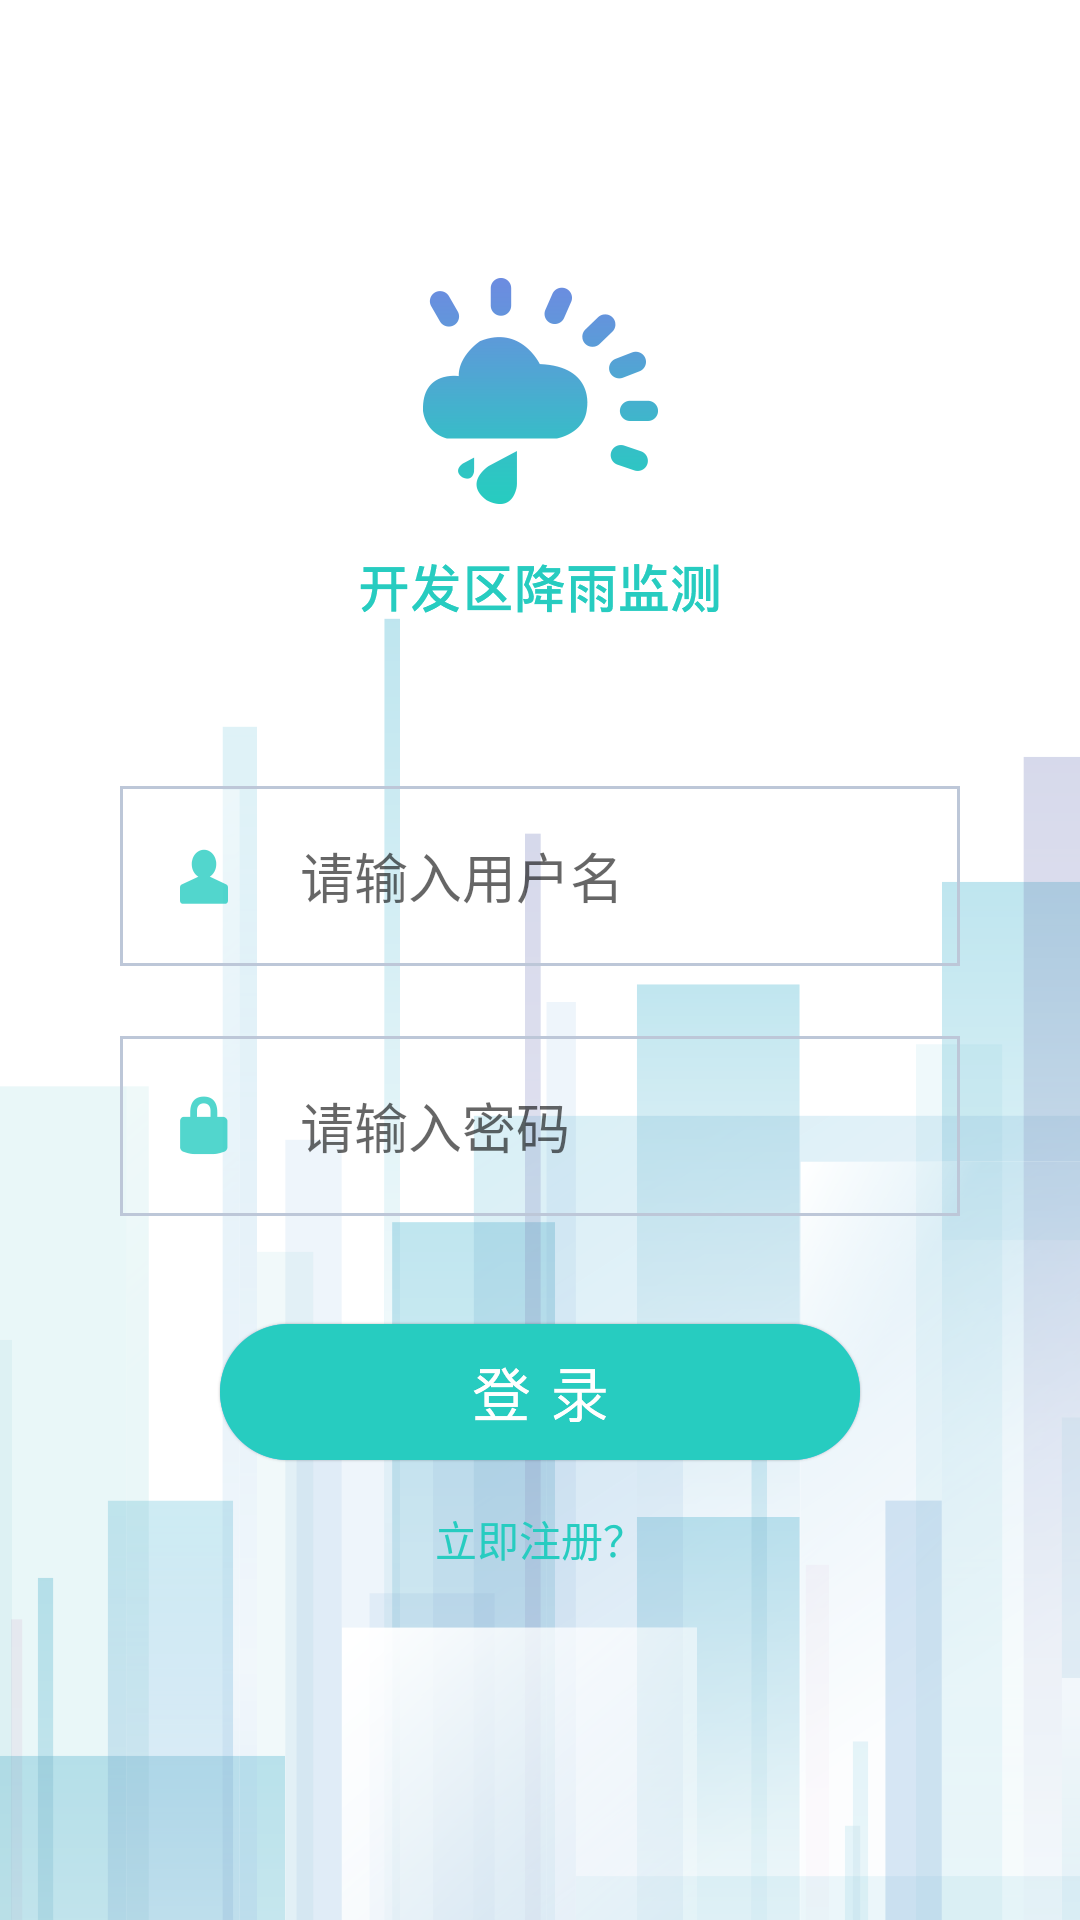

The Android layout XML behind this screen, and the referenced resources:
<!-- AndroidManifest.xml: application theme AppTheme -->
<!-- res/layout/activity_main.xml -->
<?xml version="1.0" encoding="utf-8"?>
<LinearLayout
    xmlns:android="http://schemas.android.com/apk/res/android"
    xmlns:tools="http://schemas.android.com/tools"
    android:id="@+id/activity_main"
    android:layout_width="match_parent"
    android:layout_height="match_parent"
    tools:context="mytext.administrator.example.com.jiangyujiangce.MainActivity"
    android:orientation="vertical"
    android:background="@mipmap/loginbj"
    android:clipToPadding="true"
    android:fitsSystemWindows="true"
    android:weightSum="7">
    <LinearLayout
        android:layout_width="match_parent"
        android:layout_height="wrap_content"
        android:layout_weight="2"></LinearLayout>
    <LinearLayout
        android:layout_width="match_parent"
        android:layout_height="wrap_content"
        android:layout_weight="1"
        android:gravity="center_horizontal">
        <ImageView
            android:layout_width="wrap_content"
            android:layout_height="wrap_content"
            android:src="@mipmap/logo"
            />
    </LinearLayout>
    <LinearLayout
        android:layout_width="match_parent"
        android:layout_height="wrap_content"
        android:layout_weight="1"
        android:orientation="vertical">
        <RelativeLayout
            android:layout_width="match_parent"
            android:layout_height="wrap_content"
            android:layout_weight="1">
            <EditText
                android:layout_width="match_parent"
                android:layout_height="60dp"
                android:layout_marginLeft="40dp"
                android:layout_marginRight="40dp"
                android:background="@drawable/edittext_biankuang"
                android:id="@+id/ED_Username"
                android:hint="请输入用户名"
                android:password="true"
                android:paddingLeft="60dp"
                android:layout_centerVertical="true"
                />
            <ImageView
                android:layout_width="wrap_content"
                android:layout_height="wrap_content"
                android:src="@mipmap/username"
                android:layout_alignLeft="@id/ED_Username"
                android:layout_centerVertical="true"
                android:layout_marginLeft="20dp"
                />
        </RelativeLayout>
        <RelativeLayout
            android:layout_width="match_parent"
            android:layout_height="wrap_content"
            android:layout_weight="1">
            <EditText
                android:layout_width="match_parent"
                android:layout_height="60dp"
                android:layout_marginLeft="40dp"
                android:layout_marginRight="40dp"
                android:background="@drawable/edittext_biankuang"
                android:id="@+id/ED_Paqssword"
                android:hint="请输入密码"
                android:password="true"
                android:paddingLeft="60dp"
                android:layout_centerVertical="true"
                />
            <ImageView
                android:layout_width="wrap_content"
                android:layout_height="wrap_content"
                android:src="@mipmap/password"
                android:layout_alignLeft="@id/ED_Paqssword"
                android:layout_centerVertical="true"
                android:layout_marginLeft="20dp"
                />
        </RelativeLayout>
    </LinearLayout>
    <LinearLayout
        android:layout_width="match_parent"
        android:layout_height="wrap_content"
        android:layout_weight="1"
        android:gravity="center"
        android:orientation="vertical">
        <ImageView
            android:layout_width="wrap_content"
            android:layout_height="wrap_content"
            android:src="@mipmap/login"
            android:id="@+id/login"
            />
        <TextView
            android:layout_width="wrap_content"
            android:layout_height="wrap_content"
            android:text="立即注册？"
            android:layout_marginTop="15dp"
            android:id="@+id/zhuCe"
            android:textColor="@color/tj9"
            />
    </LinearLayout>
</LinearLayout>
<!-- resources referenced by this layout -->
<resources>
  <color name="tj9">#27ccc0</color>
  <!-- drawable edittext_biankuang (drawable) -->
  <?xml version="1.0" encoding="utf-8"?>
      <shape xmlns:android="http://schemas.android.com/apk/res/android">
          <solid android:color="@android:color/transparent" />
          <corners android:radius="0dip"/>
          <stroke
              android:width="1dip"
              android:color="#BDC7D8" />
      </shape>
  <!-- mipmap login: png bitmap (mipmap-xhdpi, 6072 bytes) -->
  <!-- mipmap loginbj: png bitmap (mipmap-hdpi, 35723 bytes) -->
  <!-- mipmap logo: png bitmap (mipmap-hdpi, 6607 bytes) -->
  <!-- mipmap password: png bitmap (mipmap-hdpi, 1240 bytes) -->
  <!-- mipmap username: png bitmap (mipmap-hdpi, 1225 bytes) -->
  <style name="AppTheme" parent="Theme.AppCompat.Light.NoActionBar">
          
          <item name="colorPrimary">@color/colorPrimary</item>
          <item name="colorPrimaryDark">@color/colorPrimaryDark</item>
          <item name="colorAccent">@color/tj9</item>
      </style>
  <color name="colorPrimary">#3F51B5</color>
  <color name="colorPrimaryDark">#303F9F</color>
</resources>
